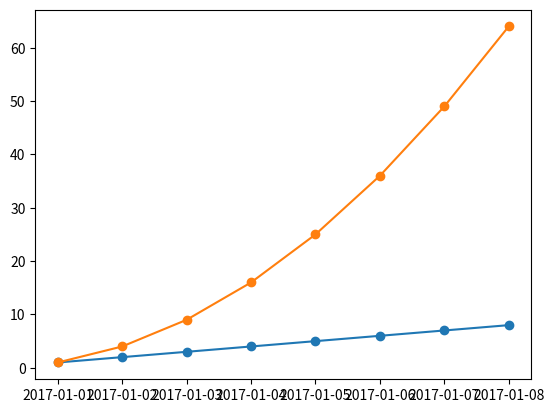

The matplotlib source for this figure: (Note: this script raises an exception after producing the figure.)
import numpy as np
import matplotlib.pyplot as plt
from matplotlib.backends.backend_agg import FigureCanvasAgg
import pandas as pd

linear_data = np.array([1,2,3,4,5,6,7,8])
quadratic_data = linear_data**2

fig = plt.figure()
canvas = FigureCanvasAgg(fig)

observation_dates = np.arange('2017-01-01','2017-01-09', dtype='datetime64[D]')
print (observation_dates)
    #range of dates presented
observation_dates = list(map(pd.to_datetime, observation_dates))
print (observation_dates)
    #format the dates are presented in

plt.plot(observation_dates, linear_data, '-o', observation_dates, quadratic_data, '-o')

canvas.print_figure('images/week2_13.png')
